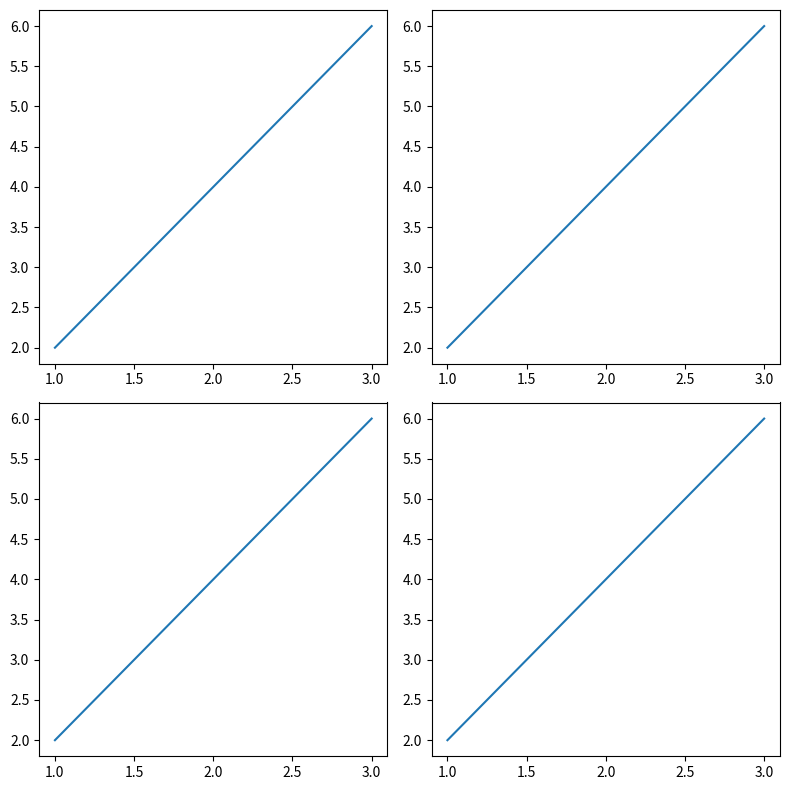

Here is the Python script that generated this plot:
import matplotlib.pyplot as plt

plt.figure(figsize=(8,8))

for i in range(1,5):
    plt.subplot(2,2,i)
    plt.plot([1,2,3],[2,4,6])

plt.tight_layout()
plt.show()
